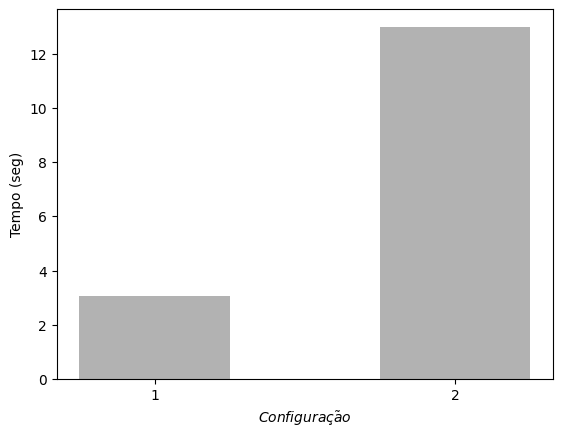

Source code (Python):
import matplotlib.pyplot as plt; plt.rcdefaults()
import numpy as np
import matplotlib.pyplot as plt

fig, ax = plt.subplots()

execucoes = (1, 2)
y_pos = np.arange(len(execucoes))
fitness = [3.06, 12.98]

#comentario
plt.bar(y_pos, fitness, align='center', alpha=0.3, color="black", width=0.5)
plt.xticks(y_pos, execucoes)
plt.xlabel("""$Configura c \c\~ao$""")
plt.ylabel('Tempo (seg)')
fig.savefig("time.png")
plt.show()
